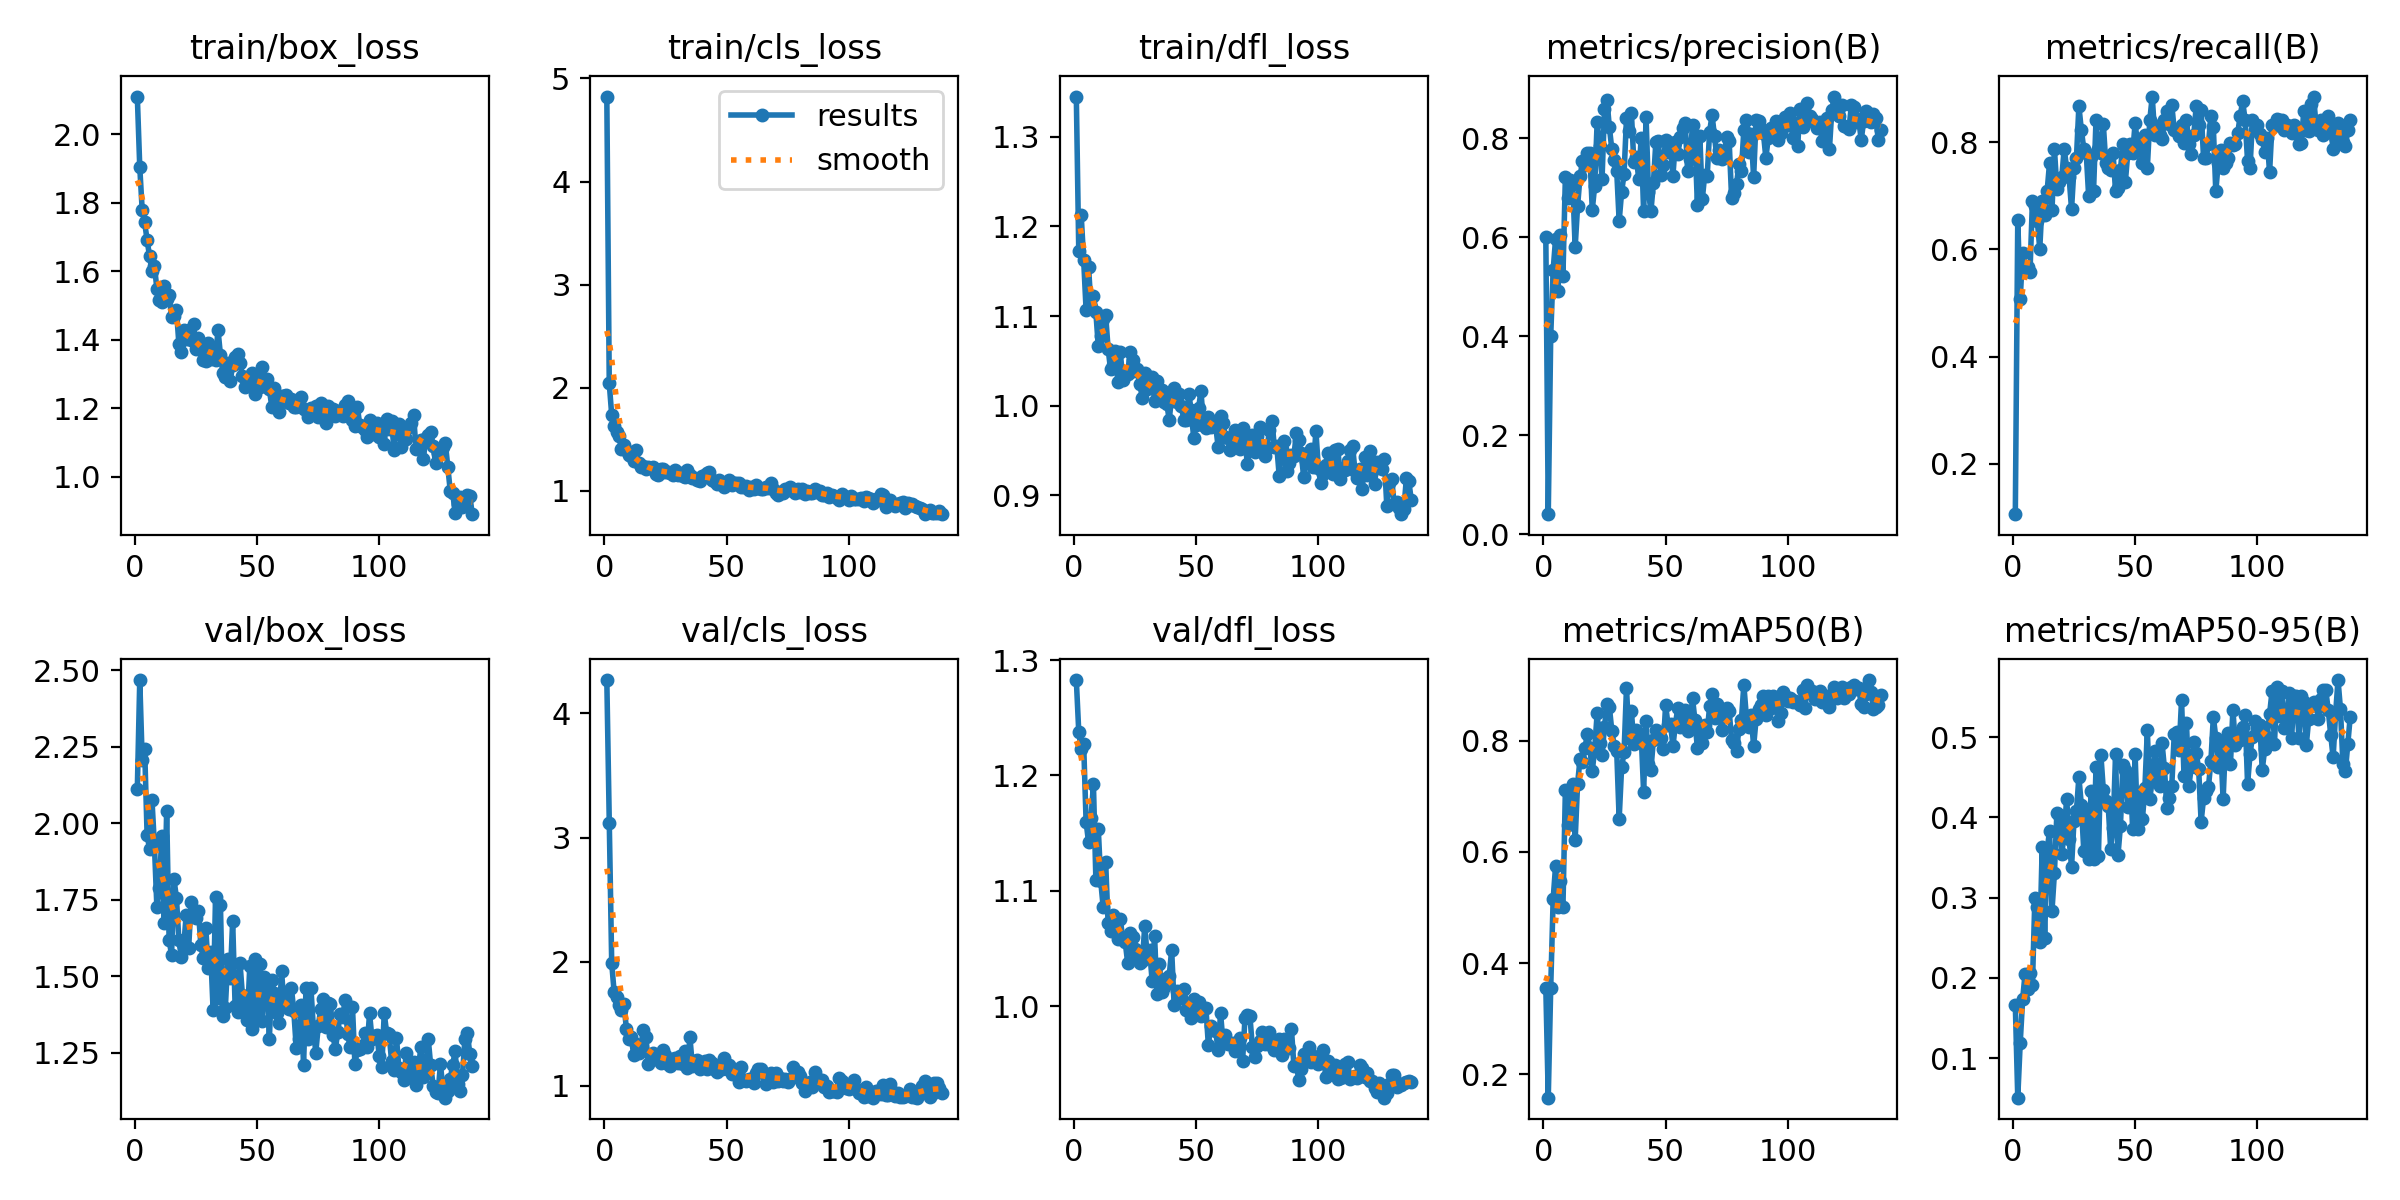

Source data for this figure (header and first rows):
epoch, time, train/box_loss, train/cls_loss, train/dfl_loss, metrics/precision(B), metrics/recall(B), metrics/mAP50(B), metrics/mAP50-95(B), val/box_loss, val/cls_loss, val/dfl_loss, lr/pg0, lr/pg1, lr/pg2
1, 3.028, 2.111, 4.825, 1.345, 0.6, 0.1062, 0.3562, 0.1662, 2.11, 4.269, 1.283, 0.0678, 0.0003252, 0.0003252
2, 6.037, 1.905, 2.04, 1.173, 0.04055, 0.6549, 0.1582, 0.05071, 2.467, 3.119, 1.238, 0.0348, 0.0006538, 0.0006538
3, 8.89, 1.778, 1.735, 1.212, 0.4003, 0.508, 0.3554, 0.1188, 2.206, 1.988, 1.222, 0.001791, 0.0009776, 0.0009776
4, 11.68, 1.743, 1.627, 1.163, 0.5334, 0.5929, 0.5152, 0.1734, 2.243, 1.753, 1.227, 0.0009785, 0.0009785, 0.0009785
5, 14.71, 1.692, 1.572, 1.107, 0.5973, 0.5664, 0.5756, 0.2054, 1.962, 1.717, 1.16, 0.0009713, 0.0009713, 0.0009713
6, 17.69, 1.644, 1.533, 1.155, 0.492, 0.5664, 0.5004, 0.1866, 1.915, 1.654, 1.142, 0.0009641, 0.0009641, 0.0009641
7, 20.5, 1.6, 1.402, 1.11, 0.6041, 0.5575, 0.5474, 0.2059, 2.075, 1.609, 1.163, 0.000957, 0.000957, 0.000957
8, 23.33, 1.615, 1.444, 1.123, 0.5216, 0.6903, 0.5002, 0.1917, 1.927, 1.659, 1.192, 0.0009498, 0.0009498, 0.0009498
9, 26.12, 1.549, 1.394, 1.104, 0.7214, 0.6814, 0.7106, 0.2995, 1.726, 1.461, 1.11, 0.0009426, 0.0009426, 0.0009426
10, 29.1, 1.515, 1.345, 1.066, 0.6784, 0.6533, 0.648, 0.2884, 1.787, 1.379, 1.153, 0.0009354, 0.0009354, 0.0009354
11, 31.9, 1.51, 1.333, 1.077, 0.7156, 0.6012, 0.6789, 0.2444, 1.956, 1.394, 1.108, 0.0009283, 0.0009283, 0.0009283
12, 34.7, 1.557, 1.291, 1.097, 0.7077, 0.6903, 0.7221, 0.3634, 1.674, 1.244, 1.086, 0.0009211, 0.0009211, 0.0009211
13, 37.72, 1.518, 1.393, 1.101, 0.5796, 0.6637, 0.6219, 0.2501, 2.039, 1.339, 1.125, 0.0009139, 0.0009139, 0.0009139
14, 40.52, 1.531, 1.265, 1.064, 0.6634, 0.708, 0.723, 0.3585, 1.62, 1.261, 1.072, 0.0009067, 0.0009067, 0.0009067
15, 43.33, 1.466, 1.234, 1.041, 0.7229, 0.7611, 0.767, 0.3834, 1.569, 1.302, 1.065, 0.0008996, 0.0008996, 0.0008996
16, 46.28, 1.471, 1.237, 1.046, 0.7531, 0.6726, 0.7614, 0.2835, 1.816, 1.453, 1.079, 0.0008924, 0.0008924, 0.0008924
17, 49.07, 1.488, 1.211, 1.061, 0.745, 0.7876, 0.7864, 0.3308, 1.756, 1.391, 1.074, 0.0008852, 0.0008852, 0.0008852
18, 51.87, 1.388, 1.231, 1.027, 0.7703, 0.7121, 0.813, 0.4049, 1.617, 1.175, 1.058, 0.000878, 0.000878, 0.000878
19, 54.84, 1.365, 1.223, 1.06, 0.7693, 0.7257, 0.7877, 0.4033, 1.563, 1.242, 1.075, 0.0008709, 0.0008709, 0.0008709
20, 57.65, 1.429, 1.228, 1.029, 0.6552, 0.7345, 0.7451, 0.3537, 1.6, 1.266, 1.058, 0.0008637, 0.0008637, 0.0008637
21, 60.47, 1.401, 1.166, 1.037, 0.7044, 0.7876, 0.7861, 0.3801, 1.701, 1.215, 1.056, 0.0008565, 0.0008565, 0.0008565
22, 63.28, 1.428, 1.153, 1.035, 0.8331, 0.751, 0.8496, 0.4234, 1.592, 1.228, 1.038, 0.0008493, 0.0008493, 0.0008493
23, 66.28, 1.399, 1.208, 1.06, 0.7852, 0.7345, 0.7959, 0.3732, 1.741, 1.185, 1.064, 0.0008422, 0.0008422, 0.0008422
24, 69.11, 1.444, 1.213, 1.051, 0.7177, 0.6751, 0.7744, 0.3381, 1.704, 1.29, 1.06, 0.000835, 0.000835, 0.000835
25, 71.94, 1.372, 1.177, 1.038, 0.8586, 0.7522, 0.8256, 0.3958, 1.69, 1.249, 1.049, 0.0008278, 0.0008278, 0.0008278
26, 74.76, 1.406, 1.179, 1.041, 0.8766, 0.7699, 0.8654, 0.4074, 1.712, 1.172, 1.043, 0.0008207, 0.0008207, 0.0008207
27, 77.56, 1.377, 1.172, 1.024, 0.8222, 0.8673, 0.8608, 0.4501, 1.601, 1.156, 1.037, 0.0008135, 0.0008135, 0.0008135
28, 80.52, 1.34, 1.153, 1.008, 0.7777, 0.823, 0.8178, 0.4156, 1.558, 1.213, 1.039, 0.0008063, 0.0008063, 0.0008063
29, 83.35, 1.338, 1.196, 1.036, 0.7566, 0.7876, 0.7911, 0.3587, 1.658, 1.222, 1.069, 0.0007991, 0.0007991, 0.0007991
30, 86.15, 1.39, 1.148, 1.019, 0.7337, 0.7802, 0.7815, 0.4041, 1.528, 1.182, 1.043, 0.000792, 0.000792, 0.000792
31, 88.98, 1.343, 1.172, 1.028, 0.6325, 0.6991, 0.6592, 0.3482, 1.58, 1.241, 1.048, 0.0007848, 0.0007848, 0.0007848
32, 91.79, 1.376, 1.141, 1.032, 0.691, 0.7718, 0.752, 0.4324, 1.389, 1.173, 1.022, 0.0007776, 0.0007776, 0.0007776
33, 94.56, 1.34, 1.132, 1.005, 0.7275, 0.7089, 0.7792, 0.3483, 1.76, 1.278, 1.061, 0.0007704, 0.0007704, 0.0007704
34, 97.38, 1.429, 1.199, 1.027, 0.8406, 0.8407, 0.8953, 0.4624, 1.428, 1.146, 1.01, 0.0007633, 0.0007633, 0.0007633
35, 100.3, 1.356, 1.152, 1.01, 0.8156, 0.7876, 0.8047, 0.3523, 1.733, 1.389, 1.037, 0.0007561, 0.0007561, 0.0007561
36, 103.2, 1.304, 1.125, 1.017, 0.8518, 0.7788, 0.8538, 0.4778, 1.371, 1.158, 1.012, 0.0007489, 0.0007489, 0.0007489
37, 106.1, 1.29, 1.12, 1.004, 0.7524, 0.8337, 0.7939, 0.434, 1.396, 1.196, 1.016, 0.0007417, 0.0007417, 0.0007417
38, 108.9, 1.333, 1.099, 1.002, 0.7624, 0.7611, 0.8194, 0.4205, 1.555, 1.207, 1.024, 0.0007346, 0.0007346, 0.0007346
39, 111.7, 1.279, 1.097, 0.9843, 0.7177, 0.7522, 0.8091, 0.4144, 1.493, 1.132, 1.026, 0.0007274, 0.0007274, 0.0007274
40, 114.5, 1.325, 1.146, 1.01, 0.8008, 0.7473, 0.812, 0.3607, 1.68, 1.185, 1.049, 0.0007202, 0.0007202, 0.0007202
41, 117.4, 1.35, 1.151, 1.02, 0.6527, 0.7788, 0.7082, 0.3869, 1.402, 1.2, 1.001, 0.000713, 0.000713, 0.000713
42, 120.2, 1.358, 1.168, 1.004, 0.8436, 0.708, 0.8352, 0.4787, 1.382, 1.132, 1.013, 0.0007059, 0.0007059, 0.0007059
43, 123, 1.333, 1.183, 1.013, 0.6916, 0.7144, 0.7578, 0.3532, 1.543, 1.211, 1.008, 0.0006987, 0.0006987, 0.0006987
44, 125.8, 1.293, 1.1, 0.9994, 0.6528, 0.7486, 0.7482, 0.3894, 1.437, 1.186, 1.007, 0.0006915, 0.0006915, 0.0006915
45, 128.7, 1.263, 1.091, 0.9839, 0.7091, 0.7965, 0.8015, 0.4647, 1.4, 1.134, 1.015, 0.0006843, 0.0006843, 0.0006843
46, 131.5, 1.272, 1.064, 0.9839, 0.7915, 0.7257, 0.8192, 0.4592, 1.356, 1.109, 0.9963, 0.0006772, 0.0006772, 0.0006772
47, 134.3, 1.277, 1.108, 1.013, 0.7945, 0.7788, 0.8135, 0.4132, 1.532, 1.168, 0.9968, 0.00067, 0.00067, 0.00067
48, 137.1, 1.304, 1.066, 0.9952, 0.7261, 0.7965, 0.8041, 0.4546, 1.328, 1.134, 0.9897, 0.0006628, 0.0006628, 0.0006628
49, 139.9, 1.24, 1.039, 0.9641, 0.746, 0.7795, 0.786, 0.3851, 1.556, 1.222, 1.006, 0.0006557, 0.0006557, 0.0006557
50, 142.7, 1.297, 1.058, 0.9789, 0.7972, 0.8351, 0.8641, 0.479, 1.359, 1.131, 1.001, 0.0006485, 0.0006485, 0.0006485
51, 145.7, 1.261, 1.105, 0.9974, 0.7722, 0.7965, 0.8285, 0.3849, 1.54, 1.171, 1.003, 0.0006413, 0.0006413, 0.0006413
52, 148.5, 1.321, 1.057, 1.016, 0.7812, 0.8053, 0.8308, 0.4308, 1.353, 1.094, 0.9917, 0.0006341, 0.0006341, 0.0006341
53, 151.4, 1.276, 1.074, 0.9782, 0.7246, 0.7611, 0.7898, 0.398, 1.498, 1.133, 0.9975, 0.000627, 0.000627, 0.000627
54, 154.2, 1.286, 1.074, 0.9752, 0.7929, 0.813, 0.8301, 0.4366, 1.477, 1.097, 0.9988, 0.0006198, 0.0006198, 0.0006198
55, 157, 1.255, 1.072, 0.9879, 0.7681, 0.7522, 0.8585, 0.5084, 1.294, 1.029, 0.9665, 0.0006126, 0.0006126, 0.0006126
56, 160, 1.205, 1.031, 0.9765, 0.8015, 0.8407, 0.8242, 0.4232, 1.487, 1.152, 0.9826, 0.0006054, 0.0006054, 0.0006054
57, 162.9, 1.259, 1.037, 0.98, 0.8214, 0.885, 0.8501, 0.4462, 1.446, 1.049, 0.9795, 0.0005983, 0.0005983, 0.0005983
58, 165.7, 1.212, 1.043, 0.9779, 0.8299, 0.8142, 0.856, 0.4828, 1.379, 1.038, 0.9781, 0.0005911, 0.0005911, 0.0005911
59, 168.5, 1.187, 1.008, 0.9542, 0.7338, 0.8294, 0.8171, 0.4564, 1.347, 1.056, 0.9621, 0.0005839, 0.0005839, 0.0005839
60, 171.4, 1.234, 1.035, 0.9886, 0.7574, 0.8142, 0.8234, 0.4391, 1.517, 1.052, 0.9937, 0.0005767, 0.0005767, 0.0005767
... 78 more rows
